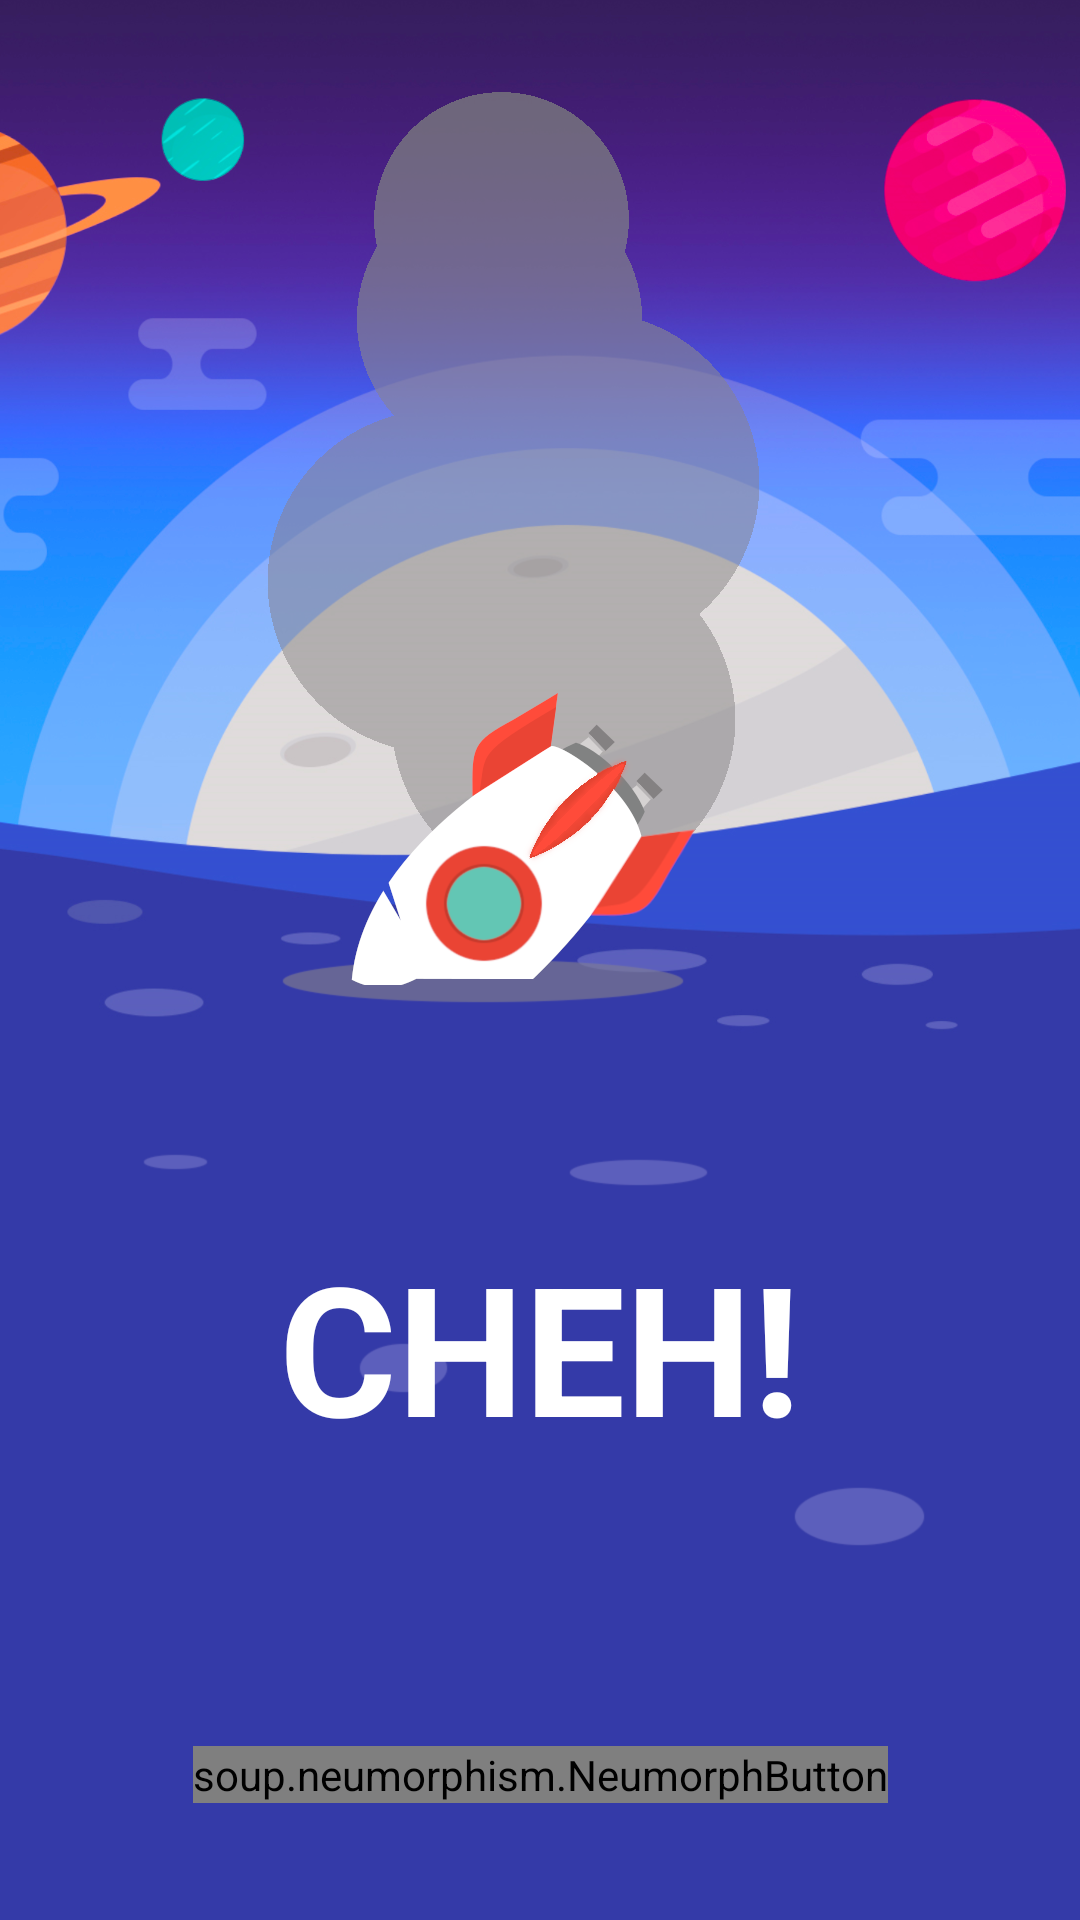

Reconstruct the res/layout file that produces this screen, plus the resources it refers to.
<!-- AndroidManifest.xml: application theme Theme.SpaceDIMVisuel -->
<!-- res/layout/activity_lose.xml -->
<?xml version="1.0" encoding="utf-8"?>
<androidx.constraintlayout.widget.ConstraintLayout xmlns:android="http://schemas.android.com/apk/res/android"
    xmlns:app="http://schemas.android.com/apk/res-auto"
    xmlns:tools="http://schemas.android.com/tools"
    android:layout_width="match_parent"
    android:layout_height="match_parent"
    android:background="@drawable/background_loser2"
    tools:context=".MainActivity">

    <soup.neumorphism.NeumorphButton
        android:id="@+id/neumorphButton"
        style="@style/Widget.Neumorph.Button"
        android:layout_width="wrap_content"
        android:layout_height="wrap_content"
        android:text="@string/backToMenu"
        android:textColor="@color/white"
        app:layout_constraintBottom_toBottomOf="parent"
        app:layout_constraintEnd_toEndOf="parent"
        app:layout_constraintStart_toStartOf="parent"
        app:layout_constraintTop_toTopOf="parent"
        app:layout_constraintVertical_bias="0.937"
        app:neumorph_backgroundColor="#343aa8"
        app:neumorph_shadowColorDark="#252b8f"
        app:neumorph_shadowColorLight="#4247a8"
        app:neumorph_shapeType="flat" />

    <TextView
        android:id="@+id/textView"
        android:layout_width="wrap_content"
        android:layout_height="wrap_content"
        android:text="CHEH!"
        android:textColor="@color/white"
        android:textSize="60dp"
        android:textStyle="bold"
        app:layout_constraintBottom_toTopOf="@+id/neumorphButton"
        app:layout_constraintEnd_toEndOf="parent"
        app:layout_constraintStart_toStartOf="parent"
        app:layout_constraintTop_toTopOf="parent"
        app:layout_constraintVertical_bias="0.814" />

    














</androidx.constraintlayout.widget.ConstraintLayout>
<!-- resources referenced by this layout -->
<resources>
  <color name="white">#FFFFFFFF</color>
  <!-- drawable background_loser2: png bitmap (drawable, 409241 bytes) -->
  <style name="Theme.SpaceDIMVisuel" parent="Theme.MaterialComponents.DayNight.NoActionBar">
          
          <item name="colorPrimary">@color/purple_500</item>
          <item name="colorPrimaryVariant">@color/purple_700</item>
          <item name="colorOnPrimary">#555555</item>
          
          <item name="colorSecondary">@color/teal_200</item>
          <item name="colorSecondaryVariant">@color/teal_700</item>
          <item name="colorOnSecondary">@color/black</item>
          
          <item name="android:statusBarColor" tools:targetApi="l">?attr/colorPrimaryVariant</item>
          
      </style>
  <color name="purple_500">#FF6200EE</color>
  <color name="purple_700">#FF3700B3</color>
  <color name="teal_200">#FF03DAC5</color>
  <color name="teal_700">#FF018786</color>
  <color name="black">#FF000000</color>
</resources>
